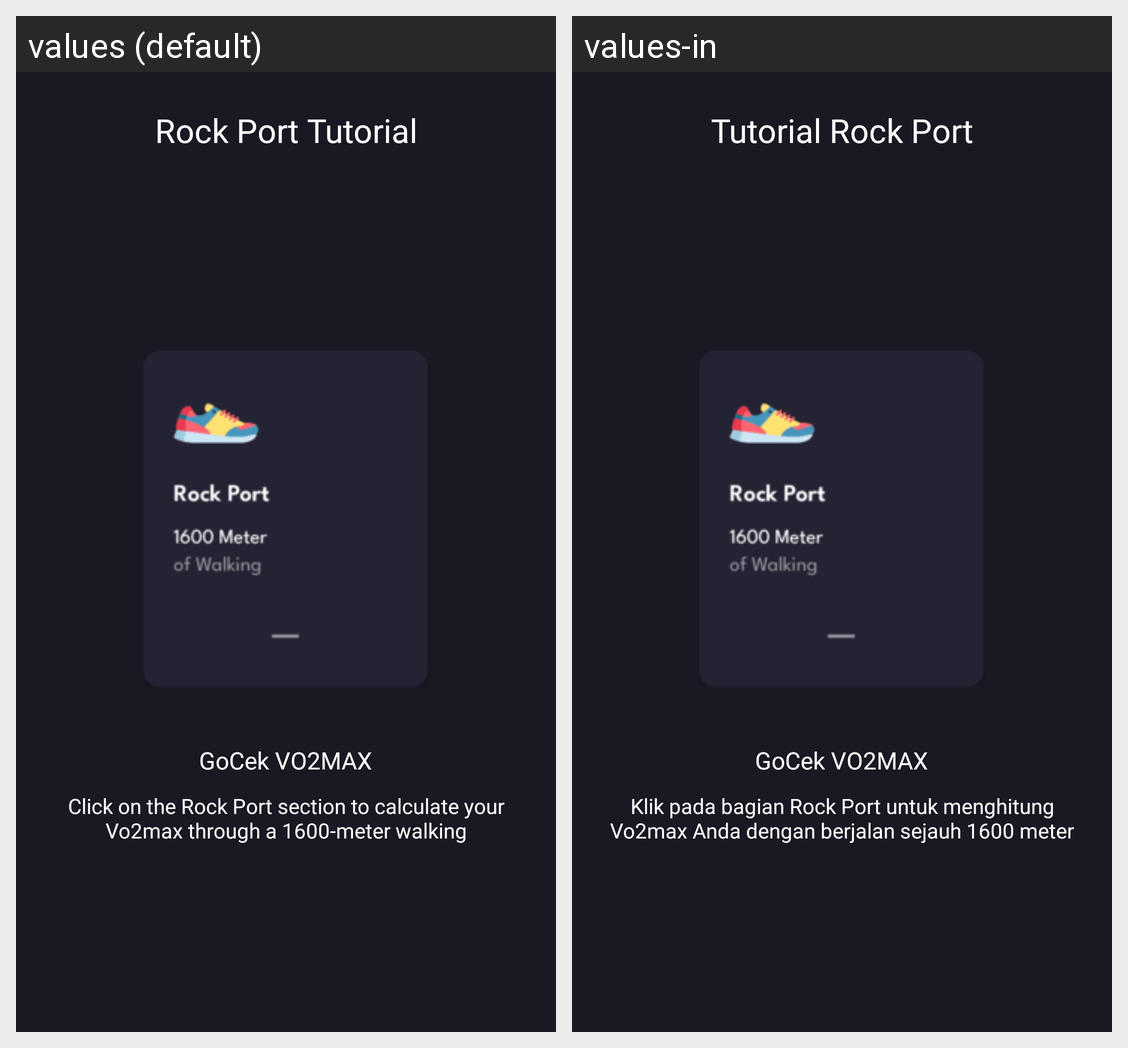

For this localized Android screen grid, give each drawn string resource with its value in every locale shown.
Android screen res/layout/tutorial_rock_port_1.xml rendered under 2 locales, left to right: values (default), values-in. Device: Nexus 5 (rendered at 1080×1920; each locale shown at half size, 540×960, under a caption strip naming it); theme Theme.GoCekVO2MAX.
Strings drawn on this screen, with the default value and each locale's value (text and hints the layout hard-codes, and strings that could not be matched under every locale, appear in the picture but are not listed):

rock_port_tutorial
  values: Rock Port Tutorial
  values-in: Tutorial Rock Port

gocek_vo2max
  values: GoCek VO2MAX
  values-in: GoCek VO2MAX

click_on_the_rock_port_section_to_calculate_your_vo2max_through_a_1600_meter_walking
  values: Click on the Rock Port section to calculate your Vo2max through a 1600-meter walking
  values-in: Klik pada bagian Rock Port untuk menghitung Vo2max Anda dengan berjalan sejauh 1600 meter
